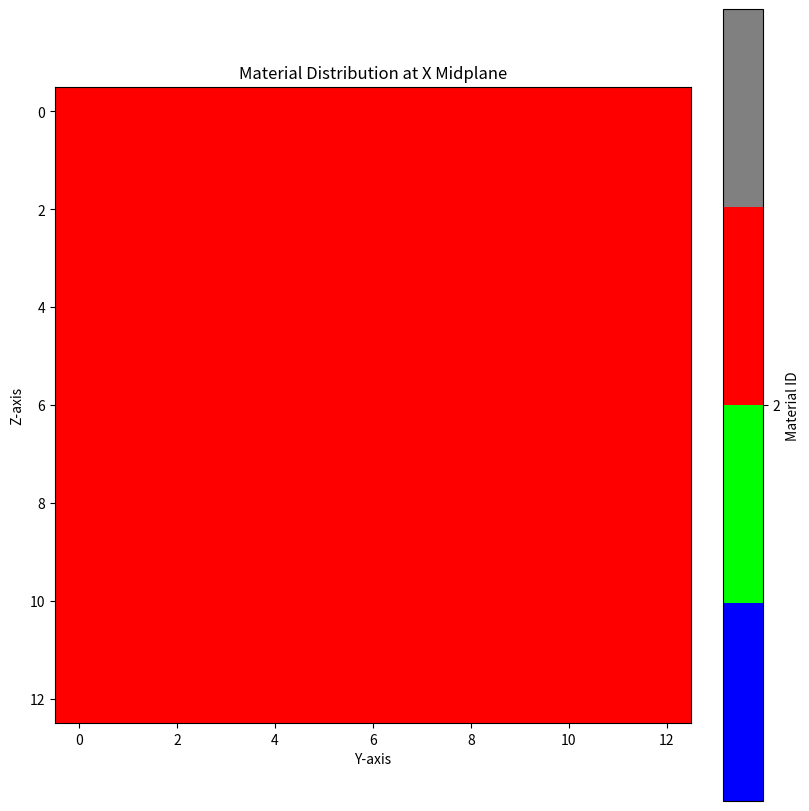
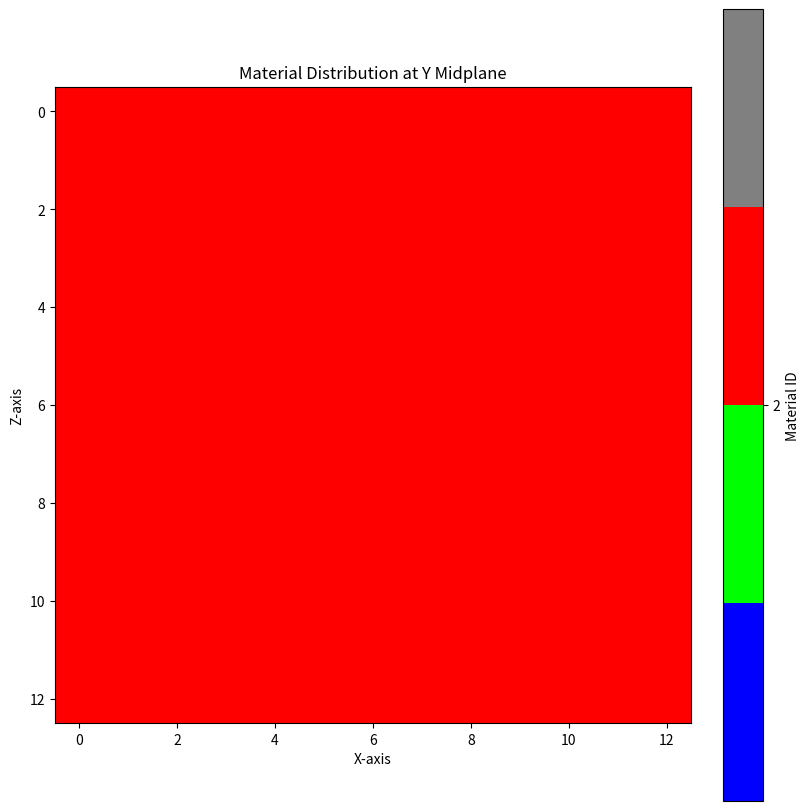
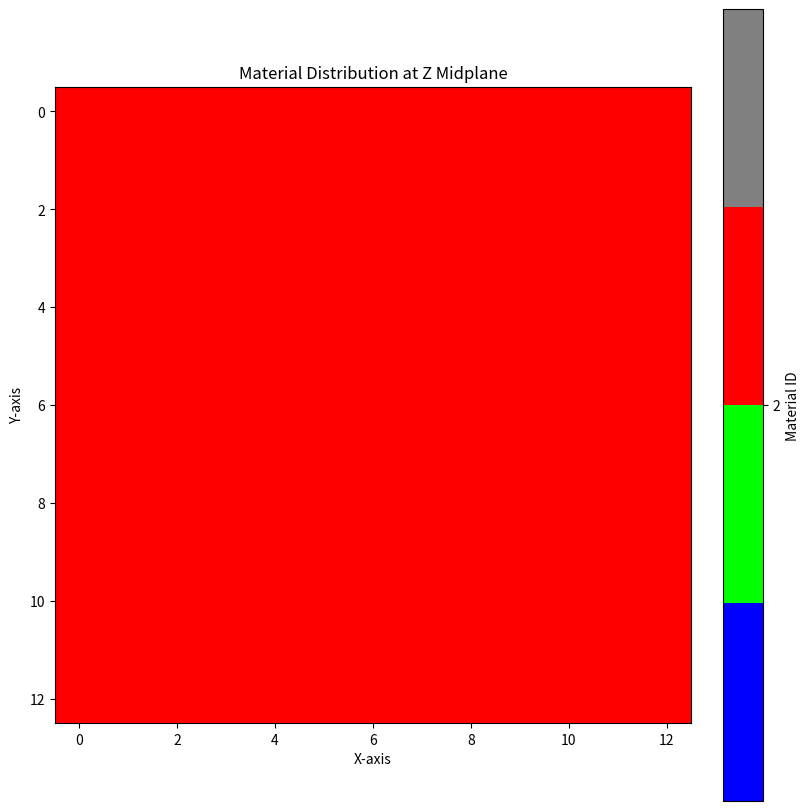
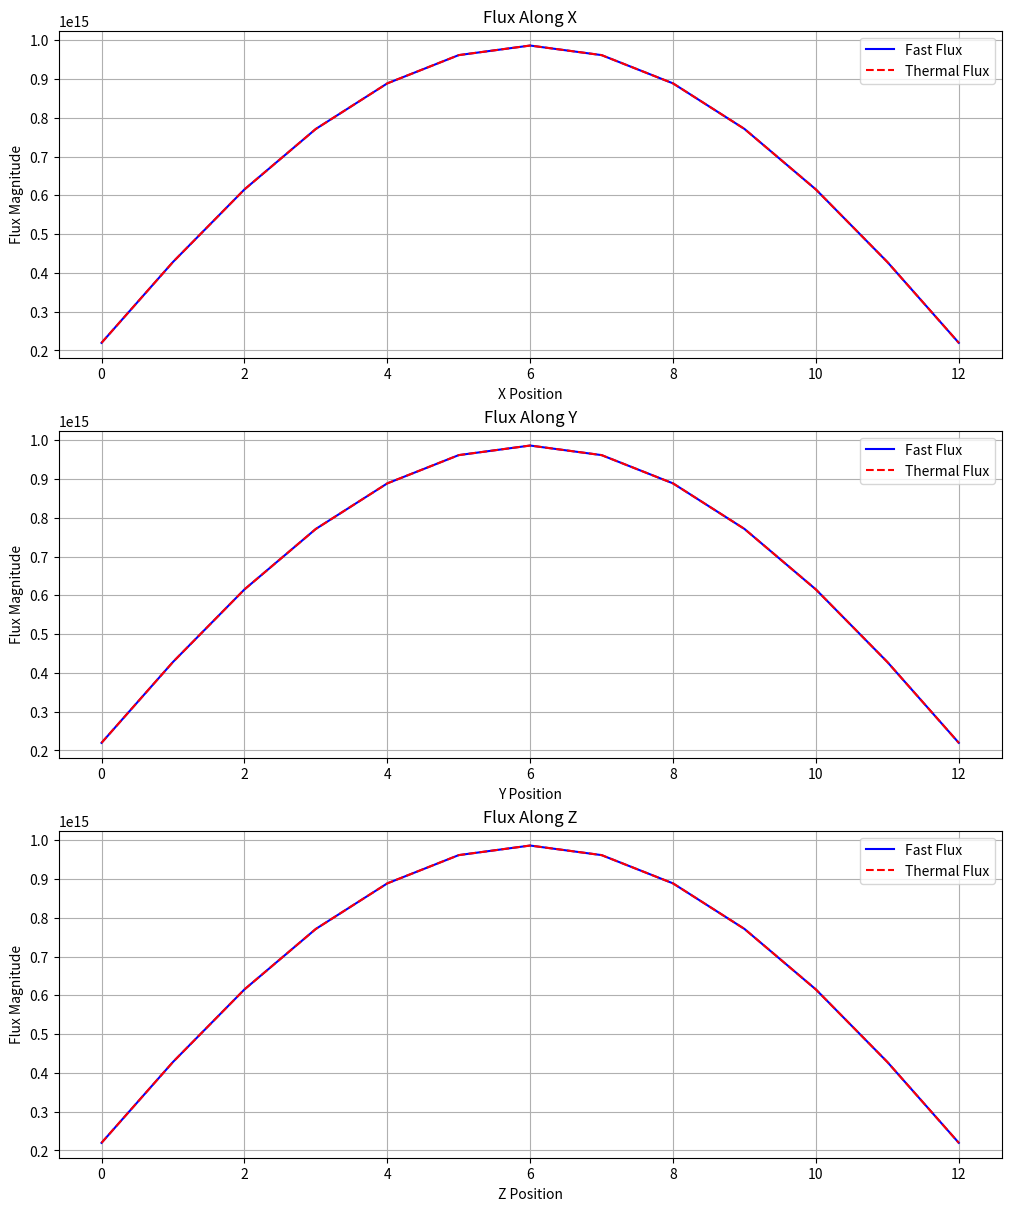
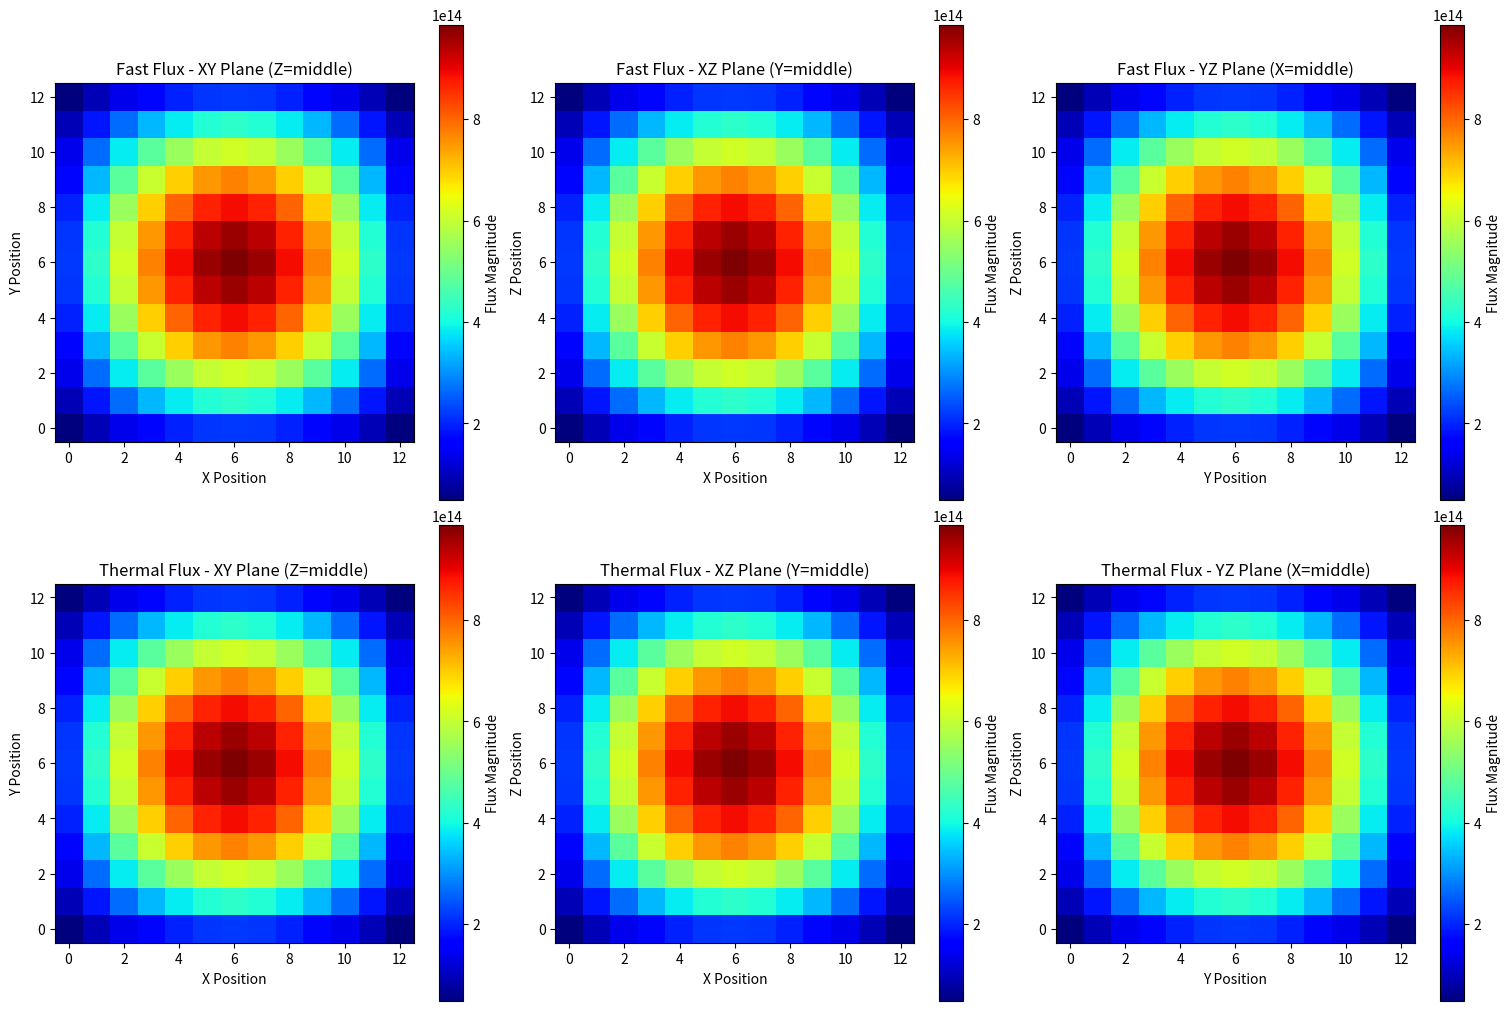

These charts were generated, in order, by the following Python code:
##################################################################
### package imports ##############################################
##################################################################
from matplotlib.colors import ListedColormap
from scipy.sparse import csr_matrix
from scipy.sparse.linalg import spsolve

import scipy.sparse as sp
import scipy.sparse.linalg as spla
from scipy.sparse import SparseEfficiencyWarning
import matplotlib.pyplot as plt
import numpy as np
import warnings, time, sys, os
# supress da warning
warnings.filterwarnings("ignore")
warnings.simplefilter("ignore", SparseEfficiencyWarning)
##################################################################

def spell_IM(nx, ny, nz):
    zones = np.zeros((nx, ny, nz), dtype=int)
    midz = int(nz//2)
    # I
    zones[2,2:5,midz]=1
    zones[3,3,midz]=1
    zones[4,3,midz]=1
    zones[5,2:5,midz]=1
    
    # G
    zones[2:6,8,midz]=1
    zones[2,8:11,midz]=1
    zones[5,8:11,midz]=1
    zones[4,10,midz]=1
    
    # M
    zones[7:11,4,midz]=1
    zones[7:11,6,midz]=1
    zones[7:11,8,midz]=1
    zones[7,4:9,midz]=1
    
    return zones.T
    
    
def checker(nx, ny, nz):
    """ checker pattern with enriched ring and reflector """
    zones = np.ones((nx, ny, nz), dtype=int)

    # checker board pattern of med and low enriched fuel (constant in z, checkerboard in x-y)
    for i in range(2, nx-2):
        for j in range(2, ny-2):
            if (i+j) % 2 == 0:
                zones[i, j, :] = 1
            else:
                zones[i, j, :] = 0
    
    # high enriched ring
    zones[1, :, :], zones[-2, :, :] = 2, 2
    zones[:, 1, :], zones[:, -2, :] = 2, 2
    zones[:, :, 1], zones[:, :, -2] = 2, 2
    
    return zones


def solid_2p25(nx, ny, nz):
    """ core of just 2p25 enriched fuel """
    return np.zeros((nx, ny, nz), dtype=int)  
    
    
def solid_3p35(nx, ny, nz):
    """ core of just 3p35 enriched fuel """
    return np.ones((nx, ny, nz), dtype=int)  


def solid_4p45(nx, ny, nz):
    """ core of just 4p45 enriched fuel """
    zones = 1 + np.ones((nx, ny, nz), dtype=int)  
    
    return zones
    
    
def just_ref(nx, ny, nz):
    """ core of just 4p45 enriched fuel """ 
    return 2 + np.ones((nx, ny, nz), dtype=int) 


def add_reflector(zones):
    """ outer reflector """
    zones[0, :, :], zones[-1, :, :] = 3, 3
    zones[:, 0, :], zones[:, -1, :] = 3, 3
    zones[:, :, 0], zones[:, :, -1] = 3, 3
    return zones


def widths(nx, ny, nz, shape="tetragonal", WITHDRAWN=True):
    """
    Widths are a 3D array of floats, where each float represents the width of a cell in the x, y, and z directions
    cell = [x, y, z]
    NOTE: The x, y, and z widths must sum to the same value in the other two dimensions across all cells.
    """
    dimensions = np.zeros((nx, ny, nz, 3), dtype=float)
    
    dimensions[:, :, :] = [8.426, 8.426, 15.27]  if shape == "tetragonal" else dimensions # tetragonal a=b!=c
    dimensions[:, :, :] = [8.426, 8.426, 8.426]  if shape == "cubic" else dimensions # cubic a=b=c
    _x, _y, _z = dimensions[0,0,0, 0:3]
    dv = _x*_y*_z
    
    if not os.path.exists("plots"): os.makedirs("plots")
    
    if WITHDRAWN:
        """ withdrawn: 2.35, 3.40, 4.45, ref """
        # group 1: fast
        D_list_fast        = [1.43E+00, 1.44E+00, 1.44E+00, 1.40E+00]
        SigR_list_fast     = [2.56E-02, 2.54E-02, 2.54E-02, 2.63E-02]
        NuSigF_list_fast   = [5.64E-03, 6.97E-03, 8.21E-03, 5.87E-03]
        Sig12_list_fast    = [1.68E-02, 1.59E-02, 1.53E-02, 1.77E-02]
        # group 2: thermal
        D_list_thermal     = [3.75E-01, 3.75E-01, 3.75E-01, 3.22E-01]
        SigA_list_thermal  = [6.64E-02, 8.43E-02, 1.00E-01, 5.13E-02]
        NuSigF_list_thermal= [1.06E-01, 1.45E-01, 1.79E-01, 7.20E-02]
        Sig21_zero         = [0.00E+00, 0.00E+00, 0.00E+00, 0.00E+00]
    
    elif not WITHDRAWN:
        """ not withdrawn: 2.35, 3.40, 4.45, ref """
        # group 1: fast
        D_list_fast        = [1.38E+00, 1.39E+00, 1.39E+00, 1.40E+00]
        SigR_list_fast     = [2.73E-02, 2.69E-02, 2.67E-02, 2.63E-02]
        NuSigF_list_fast   = [5.55E-03, 6.87E-03, 8.09E-03, 5.87E-03]
        Sig12_list_fast    = [1.46E-02, 1.38E-02, 1.31E-02, 1.77E-02]
        # group 2: thermal
        D_list_thermal     = [3.79E-01, 3.78E-01, 3.77E-01, 3.22E-01]
        SigA_list_thermal  = [9.59E-02, 1.15E-01, 1.32E-01, 5.13E-02]
        NuSigF_list_thermal= [1.07E-01, 1.46E-01, 1.82E-01, 7.20E-02]
        Sig21_zero         = [0.00E+00, 0.00E+00, 0.00E+00, 0.00E+00]
    
    # pack into nested dict
    material_properties = {
    # group 1: fast
        0: {0: D_list_fast, 1: SigR_list_fast, 2: NuSigF_list_fast, 3: Sig12_list_fast},
    # group 2: thermal
        1: {0: D_list_thermal, 1: SigA_list_thermal, 2: NuSigF_list_thermal, 3: Sig21_zero}
        }
    
    return dimensions, material_properties, dv


def coe1(D, d_):
    """ for coefficient in diffusion removal building"""
    return D / (d_**2)
    
    
def get_props(coordinate):
    """ reduces repetition of these collection of arguments """
    fast_props = [material_properties[0][i][coordinate] for i in range(4)]
    thermal_props = [material_properties[1][i][coordinate] for i in range(4)]
    D_f, SigR_f, NuSigF_f, Sig12_f = fast_props
    D_t, SigR_t, NuSigF_t, Sig21_t = thermal_props
    
    return D_f, D_t, SigR_f, SigR_t, NuSigF_f, NuSigF_t, Sig12_f, Sig21_t
    

def power_norm(fast_source, thermal_source, flux1, flux2, dv, thermal_power=990e+06, wf=3.204e-11, nu=2.5):
    """ 
    power normalization function
    
    in:
    - fast_source: fast source matrix
    - thermal_source: thermal source matrix
    - flux1: fast flux
    - flux2: thermal flux
    
    - thermal power is 990 MWth from NRC document
    - wf is energy per fission, units of [J / fission]
    - nu is the fission neutron yield assumed 2.5
    
    out:
    - normalized flux1, flux2
    """
    norm_factor = (nu * thermal_power) / (wf * dv * np.sum(fast_source.dot(flux1) + thermal_source.dot(flux2)))
    return flux1*norm_factor, flux2*norm_factor
    

def builder(nx, ny, nz, dimensions, zones):
    """
    Builds coefficient matrices for a multi-group neutron diffusion solver.
    
    Parameters:
    -----------
    nx, ny, nz : int
        Number of cells in x, y, and z directions
    dimensions : ndarray
        Array of cell dimensions, shape (nx, ny, nz, 3)
    zones : ndarray
        Array of material zone identifiers
        
    Returns:
    --------
    A_fast : sparse matrix
        Fast neutron diffusion operator
    A_thermal : sparse matrix
        Thermal neutron diffusion operator
    S_fast : sparse matrix
        Fast neutron source term
    S_thermal : sparse matrix
        Thermal neutron source term
    Sig12_mat : sparse matrix
        Scattering matrix from fast to thermal group
    """
    # Initialize matrices
    n_total = nx * ny * nz
    A_fast = np.zeros((n_total, n_total))
    A_thermal = np.zeros((n_total, n_total))
    S_fast = np.zeros((n_total, n_total))
    S_thermal = np.zeros((n_total, n_total))
    Sig12_mat = np.zeros((n_total, n_total))
    
    for ix in range(nx):
        for iy in range(ny):
            for iz in range(nz):

                # --- global index ---
                i = np.ravel_multi_index((ix, iy, iz), (nx, ny, nz))

                # --- local cell widths ---
                dx, dy, dz = dimensions[ix, iy, iz, 0:3]

                # --- local material properties ---
                D_fast, D_thermal, SigR_fast, SigR_thermal, NuSigF_fast, NuSigF_thermal, Sig12_fast, Sig21_thermal = get_props(zones[ix, iy, iz])

                # --- initialize central values ---
                A_fast_center, A_thermal_center = SigR_fast, SigR_thermal
                
                c_fast_x = coe1(D_fast, dx)
                c_thermal_x = coe1(D_thermal, dx)
                
                c_fast_y = coe1(D_fast, dy)
                c_thermal_y = coe1(D_thermal, dy)
                
                c_fast_z = coe1(D_fast, dz)
                c_thermal_z = coe1(D_thermal, dz)

                # --- x axis ---
                # left boundary
                if ix == 0:
                    A_fast_center += c_fast_x
                    A_thermal_center += c_thermal_x
                # left face
                else:
                    D_fast_x, D_thermal_x = get_props(zones[ix-1, iy, iz])[:2]                    
                    dx_x = dimensions[ix-1, iy, iz, 0]
                    i_x = np.ravel_multi_index((ix-1, iy, iz), (nx, ny, nz))
                    
                    A_fast_center += c_fast_x
                    A_thermal_center += c_thermal_x
                    A_fast[i, i_x] = - c_fast_x
                    A_thermal[i, i_x] = - c_thermal_x

                # right boundary
                if ix == nx-1:
                    A_fast_center += c_fast_x
                    A_thermal_center += c_thermal_x
                # right face
                else:
                    D_fast_x, D_thermal_x = get_props(zones[ix+1, iy, iz])[:2]                    
                    dx_x = dimensions[ix+1, iy, iz, 0]
                    i_x = np.ravel_multi_index((ix+1, iy, iz), (nx, ny, nz))

                    A_fast_center += c_fast_x
                    A_thermal_center += c_thermal_x
                    A_fast[i, i_x] = - c_fast_x
                    A_thermal[i, i_x] = - c_thermal_x

                # --- y‐direction ---
                # back boundary
                if iy == 0:
                    A_fast_center += c_fast_y
                    A_thermal_center += c_thermal_y
                # back face
                else:
                    D_fast_y, D_thermal_y = get_props(zones[ix, iy-1, iz])[:2]                    
                    dy_y = dimensions[ix, iy-1, iz, 1] 
                    i_y = np.ravel_multi_index((ix, iy-1, iz), (nx, ny, nz))            

                    A_fast_center += c_fast_y
                    A_thermal_center += c_thermal_y
                    A_fast[i, i_y] = - c_fast_y
                    A_thermal[i, i_y] = - c_thermal_y

                # front boundary
                if iy == ny-1:
                    A_fast_center += c_fast_y
                    A_thermal_center += c_thermal_y
                # front face
                else:
                    D_fast_y, D_thermal_y = get_props(zones[ix, iy+1, iz])[:2]                    
                    dy_y = dimensions[ix, iy+1, iz, 1]       
                    i_y = np.ravel_multi_index((ix, iy+1, iz), (nx, ny, nz))           

                    A_fast_center += c_fast_y
                    A_thermal_center += c_thermal_y
                    A_fast[i, i_y] = - c_fast_y
                    A_thermal[i, i_y] = - c_thermal_y

                # --- z‐direction ---
                # up boundary
                if iz == 0:
                    A_fast_center += c_fast_z
                    A_thermal_center += c_thermal_z
                # up face
                else:
                    D_fast_z, D_thermal_z = get_props(zones[ix, iy, iz-1])[:2]                    
                    dz_z = dimensions[ix, iy, iz-1, 2]   
                    i_z = np.ravel_multi_index((ix, iy, iz-1), (nx, ny, nz))               

                    A_fast_center += c_fast_z
                    A_thermal_center += c_thermal_z
                    A_fast[i, i_z] = - c_fast_z
                    A_thermal[i, i_z] = - c_thermal_z

                # down boundary
                if iz == nz-1:
                    A_fast_center += c_fast_z
                    A_thermal_center += c_thermal_z
                # down face
                else:
                    D_fast_z, D_thermal_z = get_props(zones[ix, iy, iz+1])[:2]                    
                    dz_z = dimensions[ix, iy, iz+1, 2]                  
                    i_z = np.ravel_multi_index((ix, iy, iz+1), (nx, ny, nz))               

                    A_fast_center += c_fast_z
                    A_thermal_center += c_thermal_z
                    A_fast[i, i_z] = - c_fast_z
                    A_thermal[i, i_z] = - c_thermal_z

                # Add removal terms to diagonal
                A_fast[i, i] = A_fast_center
                A_thermal[i, i] = A_thermal_center
                
                # --- source terms ---
                S_fast[i, i] = NuSigF_fast
                S_thermal[i, i] = NuSigF_thermal
                Sig12_mat[i, i] = Sig12_fast

    # Convert all matrices to sparse format at once
    return map(csr_matrix, [A_fast, A_thermal, S_fast, S_thermal, Sig12_mat])


def power_iteration_k(zones, dv):
    """ power iteration for two‐group k‐eigenvalue """
    phi1 = np.ones(nx*ny*nz)    # fast flux guess
    phi2 = np.ones_like(phi1)        # thermal flux guess
    k    = 1.0                  # initial k guess
    tol  = 1e-5                 # convergence tolerance 
    diff = 1e9                  # assigns diff variable
    max_iter = 1000             # maximum iterations 
    A_fast, A_thermal, S_fast, S_thermal, Sig12_mat = builder(nx, ny, nz, dimensions, zones) # build matrices
    
    start = time.time()    
    for i in range(max_iter):
        # source terms
        S_fast_phi1 = S_fast.dot(phi1)
        S_thermal_phi2 = S_thermal.dot(phi2)
        src1 = S_fast_phi1 + S_thermal_phi2
        src1_sum = src1.sum()  
        
        # solve flux values
        phi1_new = spsolve(A_fast, (src1/k)) 
        phi2_new = spsolve(A_thermal, Sig12_mat.dot(phi1_new))
        
        # new source terms and k-eigenvalue
        S_fast_phi1_new = S_fast.dot(phi1_new)
        S_thermal_phi2_new = S_thermal.dot(phi2_new)
        src1_new = S_fast_phi1_new + S_thermal_phi2_new
        k_new = k * src1_new.sum() / src1_sum
        
        # Calculate convergence metrics
        k_diff = abs(k - k_new)
        
        # Update values for next iteration
        phi1, phi2, k = phi1_new / np.linalg.norm(phi1_new) , phi2_new / np.linalg.norm(phi2_new), k_new
        
        # Check convergence
        if k_diff < tol:
            print(f"Elapsed time: {time.time() - start:.2f} seconds")
            print(f"Converged in {i+1} iterations → keff = {k:.6f}")
            break
        elif i == max_iter-1:
            print(f'Did not converge in {i+1} iterations')
        
    # Normalize power
    phi1, phi2 = power_norm(S_fast, S_thermal, phi1, phi2, dv)
    
    return phi1, phi2, k


def visualize(phi1, phi2, nx, ny, nz):
    """
    reshape to 3D and visualize central slice with individual colorbars initially
    """
    # Reshape fluxes for visualization
    phi1_3d = np.zeros((nx, ny, nz))
    phi2_3d = np.zeros((nx, ny, nz))

    for i in range(nx):
        for j in range(ny):
            for k in range(nz):
                idx = np.ravel_multi_index((i, j, k), (nx, ny, nz))
                phi1_3d[i, j, k] = phi1[idx]
                phi2_3d[i, j, k] = phi2[idx]

    mx = int(nx // 2)  # Middle index for x
    my = int(ny // 2)  # Middle index for y
    mz = int(nz // 2)  # Middle index for z

    # Create figure with subplots for profiles
    fig_profiles, axs_profiles = plt.subplots(3, 1, figsize=(10, 12), layout='constrained')

    # X direction plot
    axs_profiles[0].plot(range(nx), phi1_3d[:, my, mz], 'b-', label='Fast Flux')
    axs_profiles[0].plot(range(nx), phi2_3d[:, my, mz], 'r--', label='Thermal Flux')
    axs_profiles[0].set_xlabel('X Position')
    axs_profiles[0].set_ylabel('Flux Magnitude')
    axs_profiles[0].set_title(f'Flux Along X')
    axs_profiles[0].legend()
    axs_profiles[0].grid(True)

    # Y direction plot
    axs_profiles[1].plot(range(ny), phi1_3d[mx, :, mz], 'b-', label='Fast Flux')
    axs_profiles[1].plot(range(ny), phi2_3d[mx, :, mz], 'r--', label='Thermal Flux')
    axs_profiles[1].set_xlabel('Y Position')
    axs_profiles[1].set_ylabel('Flux Magnitude')
    axs_profiles[1].set_title(f'Flux Along Y')
    axs_profiles[1].legend()
    axs_profiles[1].grid(True)

    # Z direction plot
    axs_profiles[2].plot(range(nz), phi1_3d[mx, my, :], 'b-', label='Fast Flux')
    axs_profiles[2].plot(range(nz), phi2_3d[mx, my, :], 'r--', label='Thermal Flux')
    axs_profiles[2].set_xlabel('Z Position')
    axs_profiles[2].set_ylabel('Flux Magnitude')
    axs_profiles[2].set_title(f'Flux Along Z')
    axs_profiles[2].legend()
    axs_profiles[2].grid(True)

    plt.savefig('plots/flux_profiles.png')

    # Create 2D contour plots of the middle slices with individual colorbars
    fig_contours, axs_contours = plt.subplots(2, 3, figsize=(15, 10), layout='constrained')

    # Fast flux - XY plane
    im1 = axs_contours[0, 0].imshow(phi1_3d[:, :, mz].T, cmap='jet', origin='lower')
    axs_contours[0, 0].set_title('Fast Flux - XY Plane (Z=middle)')
    axs_contours[0, 0].set_xlabel('X Position')
    axs_contours[0, 0].set_ylabel('Y Position')
    fig_contours.colorbar(im1, ax=axs_contours[0, 0], label='Flux Magnitude')

    # Fast flux - XZ plane
    im2 = axs_contours[0, 1].imshow(phi1_3d[:, my, :].T, cmap='jet', origin='lower')
    axs_contours[0, 1].set_title('Fast Flux - XZ Plane (Y=middle)')
    axs_contours[0, 1].set_xlabel('X Position')
    axs_contours[0, 1].set_ylabel('Z Position')
    fig_contours.colorbar(im2, ax=axs_contours[0, 1], label='Flux Magnitude')

    # Fast flux - YZ plane
    im3 = axs_contours[0, 2].imshow(phi1_3d[mx, :, :].T, cmap='jet', origin='lower')
    axs_contours[0, 2].set_title('Fast Flux - YZ Plane (X=middle)')
    axs_contours[0, 2].set_xlabel('Y Position')
    axs_contours[0, 2].set_ylabel('Z Position')
    fig_contours.colorbar(im3, ax=axs_contours[0, 2], label='Flux Magnitude')

    # Thermal flux - XY plane
    im4 = axs_contours[1, 0].imshow(phi2_3d[:, :, mz].T, cmap='jet', origin='lower')
    axs_contours[1, 0].set_title('Thermal Flux - XY Plane (Z=middle)')
    axs_contours[1, 0].set_xlabel('X Position')
    axs_contours[1, 0].set_ylabel('Y Position')
    fig_contours.colorbar(im4, ax=axs_contours[1, 0], label='Flux Magnitude')

    # Thermal flux - XZ plane
    im5 = axs_contours[1, 1].imshow(phi2_3d[:, my, :].T, cmap='jet', origin='lower')
    axs_contours[1, 1].set_title('Thermal Flux - XZ Plane (Y=middle)')
    axs_contours[1, 1].set_xlabel('X Position')
    axs_contours[1, 1].set_ylabel('Z Position')
    fig_contours.colorbar(im5, ax=axs_contours[1, 1], label='Flux Magnitude')

    # Thermal flux - YZ plane
    im6 = axs_contours[1, 2].imshow(phi2_3d[mx, :, :].T, cmap='jet', origin='lower')
    axs_contours[1, 2].set_title('Thermal Flux - YZ Plane (X=middle)')
    axs_contours[1, 2].set_xlabel('Y Position')
    axs_contours[1, 2].set_ylabel('Z Position')
    fig_contours.colorbar(im6, ax=axs_contours[1, 2], label='Flux Magnitude')

    plt.savefig('plots/flux_contours.png')

    return None


def visualize_materials(zones):
    """
    Visualizes the material distribution in a 3D array at its midplane using matplotlib.

    Parameters:
    - zones: A 3D numpy array of integers representing material types.
    """
    # Get the dimensions of the zones array
    nx, ny, nz = zones.shape

    mid_x = int(nx // 2)  # Middle index for x
    mid_y = int(ny // 2)  # Middle index for y
    mid_z = int(nz // 2)  # Middle index for z
    
    YZ = zones[mid_x, :, :]
    XZ = zones[:, mid_y, :]
    XY = zones[:, :, mid_z]

    # Define a custom color map.  Matplotlib colormaps are defined
    # as a list of tuples, where each tuple is (r, g, b).
    #
    # 0: low enrichment, 2.25 w/o    --> Blue
    # 1: med enrichment, 3.35 w/o    --> Green
    # 2: upp enrichment, 4.45 w/o    --> Red
    # 3: reflector                  --> Gray
    colors = [(0, 0, 1), (0, 1, 0), (1, 0, 0), (0.5, 0.5, 0.5)] # RGB for Blue, Green, Red, Gray
    cmap = plt.cm.colors.ListedColormap(colors)

    # X MIDPLANE 
    plt.figure(figsize=(8, 8), layout='constrained') 
    plt.imshow(YZ.T, cmap=cmap)  
    plt.colorbar(ticks=np.arange(4), label='Material ID')
    plt.ylabel('Z-axis'), plt.xlabel('Y-axis')
    plt.title('Material Distribution at X Midplane')
    
    # Y MIDPLANE
    plt.figure(figsize=(8, 8), layout='constrained')  
    plt.imshow(XZ.T, cmap=cmap) 
    plt.colorbar(ticks=np.arange(4), label='Material ID')
    plt.ylabel('Z-axis'), plt.xlabel('X-axis')
    plt.title('Material Distribution at Y Midplane')
    
    # Z MIDPLANE
    plt.figure(figsize=(8, 8), layout='constrained')  
    plt.imshow(XY.T, cmap=cmap)  
    plt.colorbar(ticks=np.arange(4), label='Material ID')  
    plt.ylabel('Y-axis'), plt.xlabel('X-axis')
    plt.title('Material Distribution at Z Midplane')
    
    return None

if __name__ == "__main__":
    ### Define node counts ###
    """
    Node counts are integers where each represents the number of nodes in x, y, and z directions.
    nx/y/z: Number of nodes in the x/y/z direction
    """
    nx, ny, nz = 13,13,13
    nodes = [nx, ny, nz]
    
    # Define materials
    """
    Materials are defined as a 3D array of integers, where each integer represents a different material.
    The materials are defined as follows:
    0: low enrichment, 2.25 w/o 
    1: med enrichment, 3.35 w/o
    2: upp enrichment, 4.45 w/o
    3: reflector
    
    select fuel pattern though commenting
    """
    ## zones
    
    " bare 2.25 w/o enriched u235 unreflected "
    #zones = solid_2p25(*nodes)
    
    " bare 3.35 w/o enriched u235 unreflected "
    #zones = solid_3p35(*nodes)
    
    " bare 4.45 w/o enriched u235 unreflected "
    zones = solid_4p45(*nodes)
    
    " reflected 4.45 w/o enriched u235 unreflected "
    #zones = add_reflector(solid_4p45(*nodes))
    
    " bare reflector "
    #zones = just_ref(*nodes)
    
    " reactor no coolant "
    #zones = add_reflector(checker(*nodes))
    
[redacted]
    #zones = spell_IM(*nodes)
    
    ## dimensions
    
    " for tetragonal shape "
    #dimensions, material_properties, small_v = widths(*nodes) 
    
    " for cubic shape "
    dimensions, material_properties, small_v = widths(*nodes, shape="cubic") 
    
    ## run
    
    " visualize the midplane views of the core material model "
    visualize_materials(zones)
    
    " power iteration for k "
    phi1, phi2, k = power_iteration_k(zones, small_v)
    
    " visualize power iteration output"
    visualize(phi1, phi2, nx=nx, ny=ny, nz=nz)
    
    ## plot
    
    " show everything all at once @ end "
    plt.show()
       
    
    

    

##################################################################
### end ##########################################################
##################################################################
